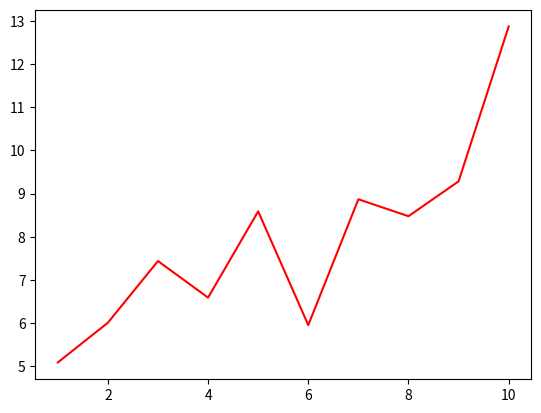

This figure's Python source:
# -*- coding: utf-8 -*-

from matplotlib import pyplot as plt
from random import random

x = list(range(1,11))
y = list(map(lambda data : data*random()+5, x))

# 선의 색상을 바꾸기 위한 방법
# plot 함수의 3번째 매개변수를 사용하여 변경
# r : 빨간색, b : 파란색, g : 초록색 등등
# k : 검은색
plt.plot(x,y,"r")

plt.show()














